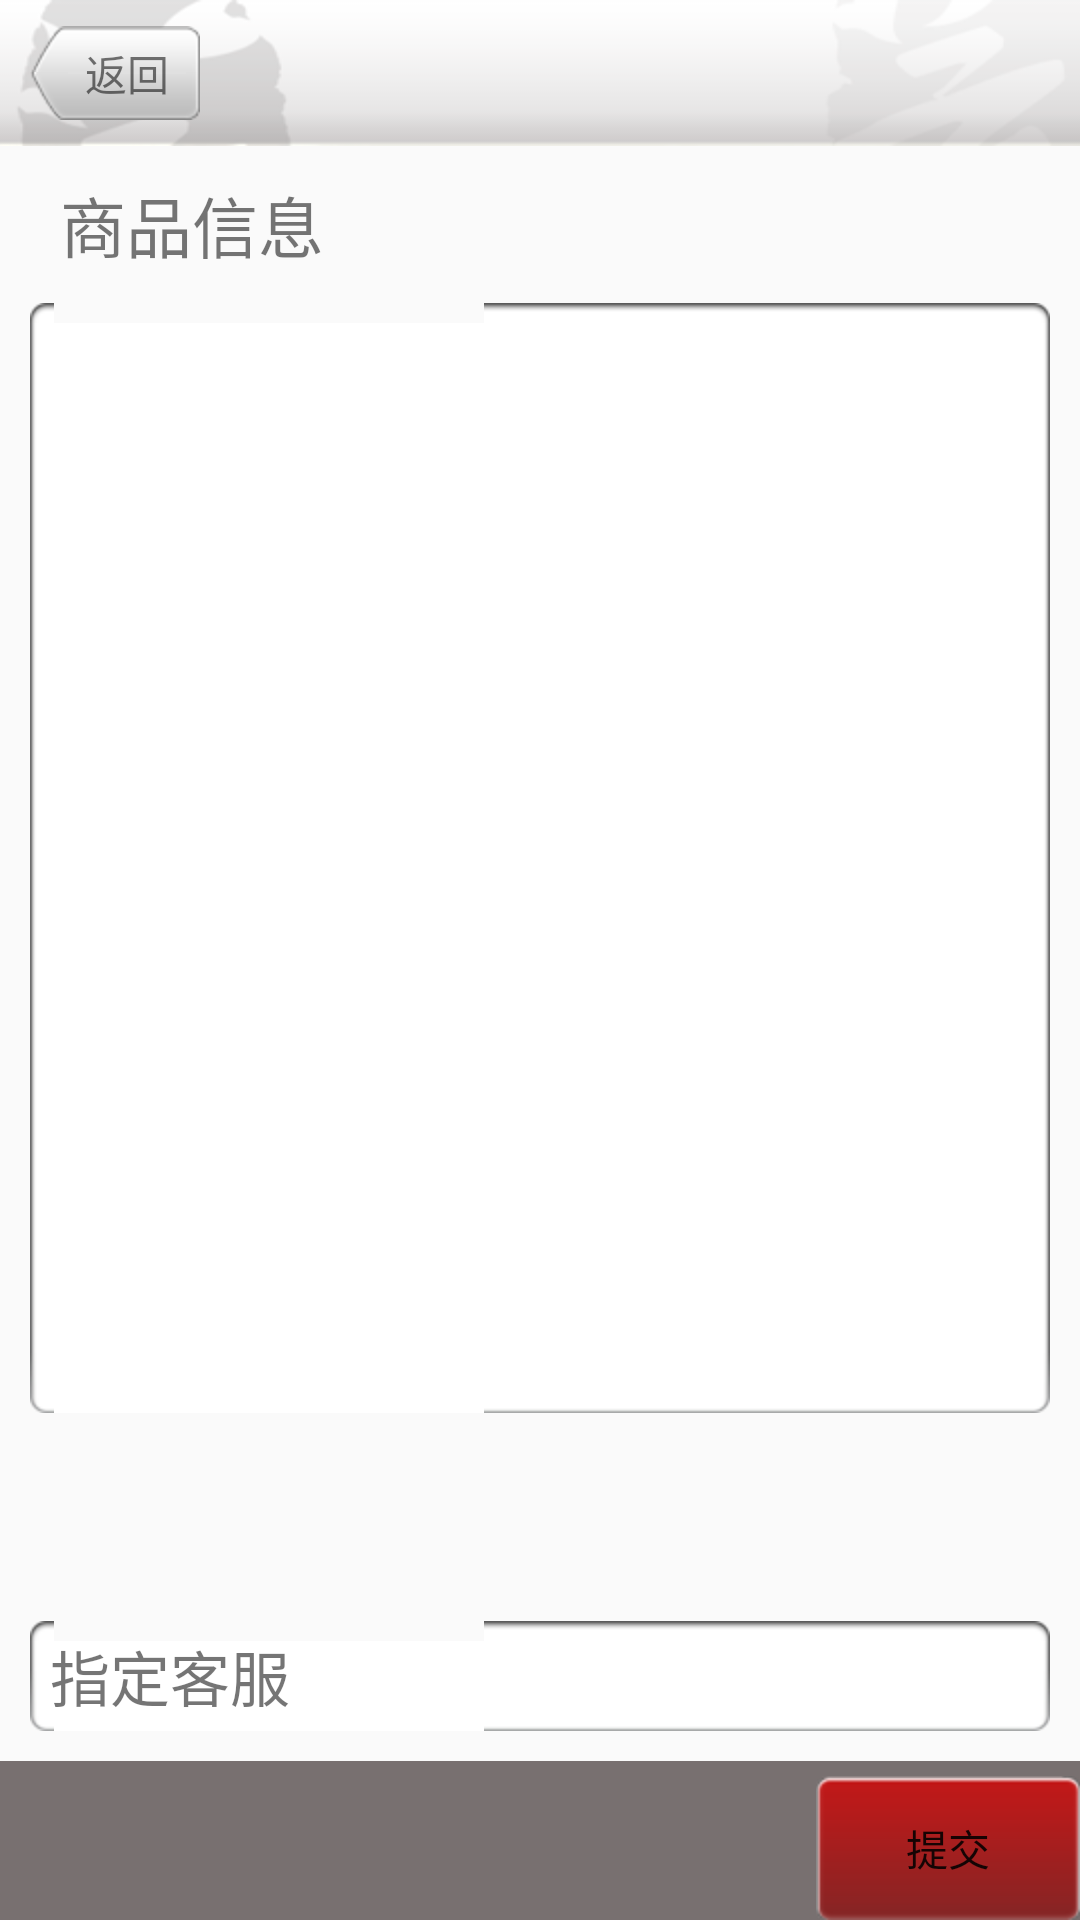

Write the Android layout XML for this screen, with the resource values it uses.
<!-- AndroidManifest.xml: application theme AppTheme -->
<!-- res/layout/activity_confirm_order.xml -->
<RelativeLayout xmlns:android="http://schemas.android.com/apk/res/android"
    xmlns:tools="http://schemas.android.com/tools"
    android:layout_width="match_parent"
    android:layout_height="match_parent"
    tools:context=".ConfirmOrder" >
	
     <RelativeLayout
        android:id="@+id/rl_co_one"
        android:background="@drawable/title_bg"
        android:layout_width="match_parent"
        android:layout_height="wrap_content" >

       <TextView 
	        android:id="@+id/tv_co_back"
	        android:layout_width="wrap_content"
	        android:layout_height="wrap_content"
	        android:background="@drawable/back_normal"
	        android:layout_centerVertical="true"
	        android:layout_marginLeft="10dp"
	        android:gravity="center"
	        android:text="@string/back"
	        />
       </RelativeLayout>
       
    <TextView
        android:id="@+id/tv_co_info"
        android:layout_below="@id/rl_co_one"
        android:layout_width="wrap_content"
        android:layout_height="wrap_content"
        android:layout_marginTop="10dp"
        android:layout_marginLeft="20dp"
        android:textSize="22sp"
        android:text="@string/commodity_information" />
    
    <ListView 
        android:id="@+id/lv_co"
        android:layout_below="@id/tv_co_info"
        android:layout_width="match_parent"
        android:layout_height="370dp"
        android:layout_margin="10dp"
        android:background="@drawable/edit_bg">
        
    </ListView>
    
    <RelativeLayout 
        android:id="@+id/rl_co_two"
        android:layout_width="match_parent"
        android:layout_height="wrap_content"
        android:layout_above="@+id/rl_co_three"
        android:layout_marginLeft="10dp"
        android:layout_marginRight="10dp"
        android:layout_marginBottom="10dp"
        android:background="@drawable/edit_bg">
        
        <TextView 
	        android:id="@+id/tv_co_specify_service"
	        android:layout_width="wrap_content"
	        android:layout_height="wrap_content"
	        android:layout_centerVertical="true"
	        android:gravity="center"
	        android:textSize="20sp"
	        android:text="@string/specify_service"
	        />
        
        
        <TextView 
	        android:id="@+id/tv_co_service_name"
	        android:layout_width="wrap_content"
	        android:layout_height="wrap_content"
	        android:layout_centerHorizontal="true"
	        android:gravity="center"
	        android:textSize="20sp"/>
        
    </RelativeLayout>
    
        <RelativeLayout
        android:id="@+id/rl_co_three"
        android:layout_width="wrap_content"
        android:layout_height="wrap_content"
        android:layout_alignParentBottom="true"
        android:background="#787070" >

        <TextView
            android:id="@+id/tv_co_original_cost"
            android:layout_width="wrap_content"
            android:layout_height="wrap_content"
            android:textColor="#FFFFFF" />

        <TextView
            android:id="@+id/tv_co_member_price"
            android:layout_width="wrap_content"
            android:layout_height="wrap_content"
            android:layout_below="@id/tv_co_original_cost"
            android:textColor="#FFFFFF" />

        <Button
            android:id="@+id/btn_co_submit"
            android:layout_width="wrap_content"
            android:layout_height="wrap_content"
            android:layout_alignParentRight="true"
            android:layout_marginTop="5dp"
            android:background="@drawable/red_btn_normal"
            android:text="@string/submit" />
    </RelativeLayout>

</RelativeLayout>
<!-- resources referenced by this layout -->
<resources>
  <!-- drawable title_bg: png bitmap (drawable-hdpi, 7524 bytes) -->
  <string name="back">返回</string>
  <string name="commodity_information">商品信息</string>
  <string name="specify_service">指定客服</string>
  <string name="submit">提交</string>
  <style name="AppTheme" parent="AppBaseTheme">
          
      </style>
  <style name="AppBaseTheme" parent="@style/Theme.AppCompat.Light">
          
          
      </style>
</resources>
